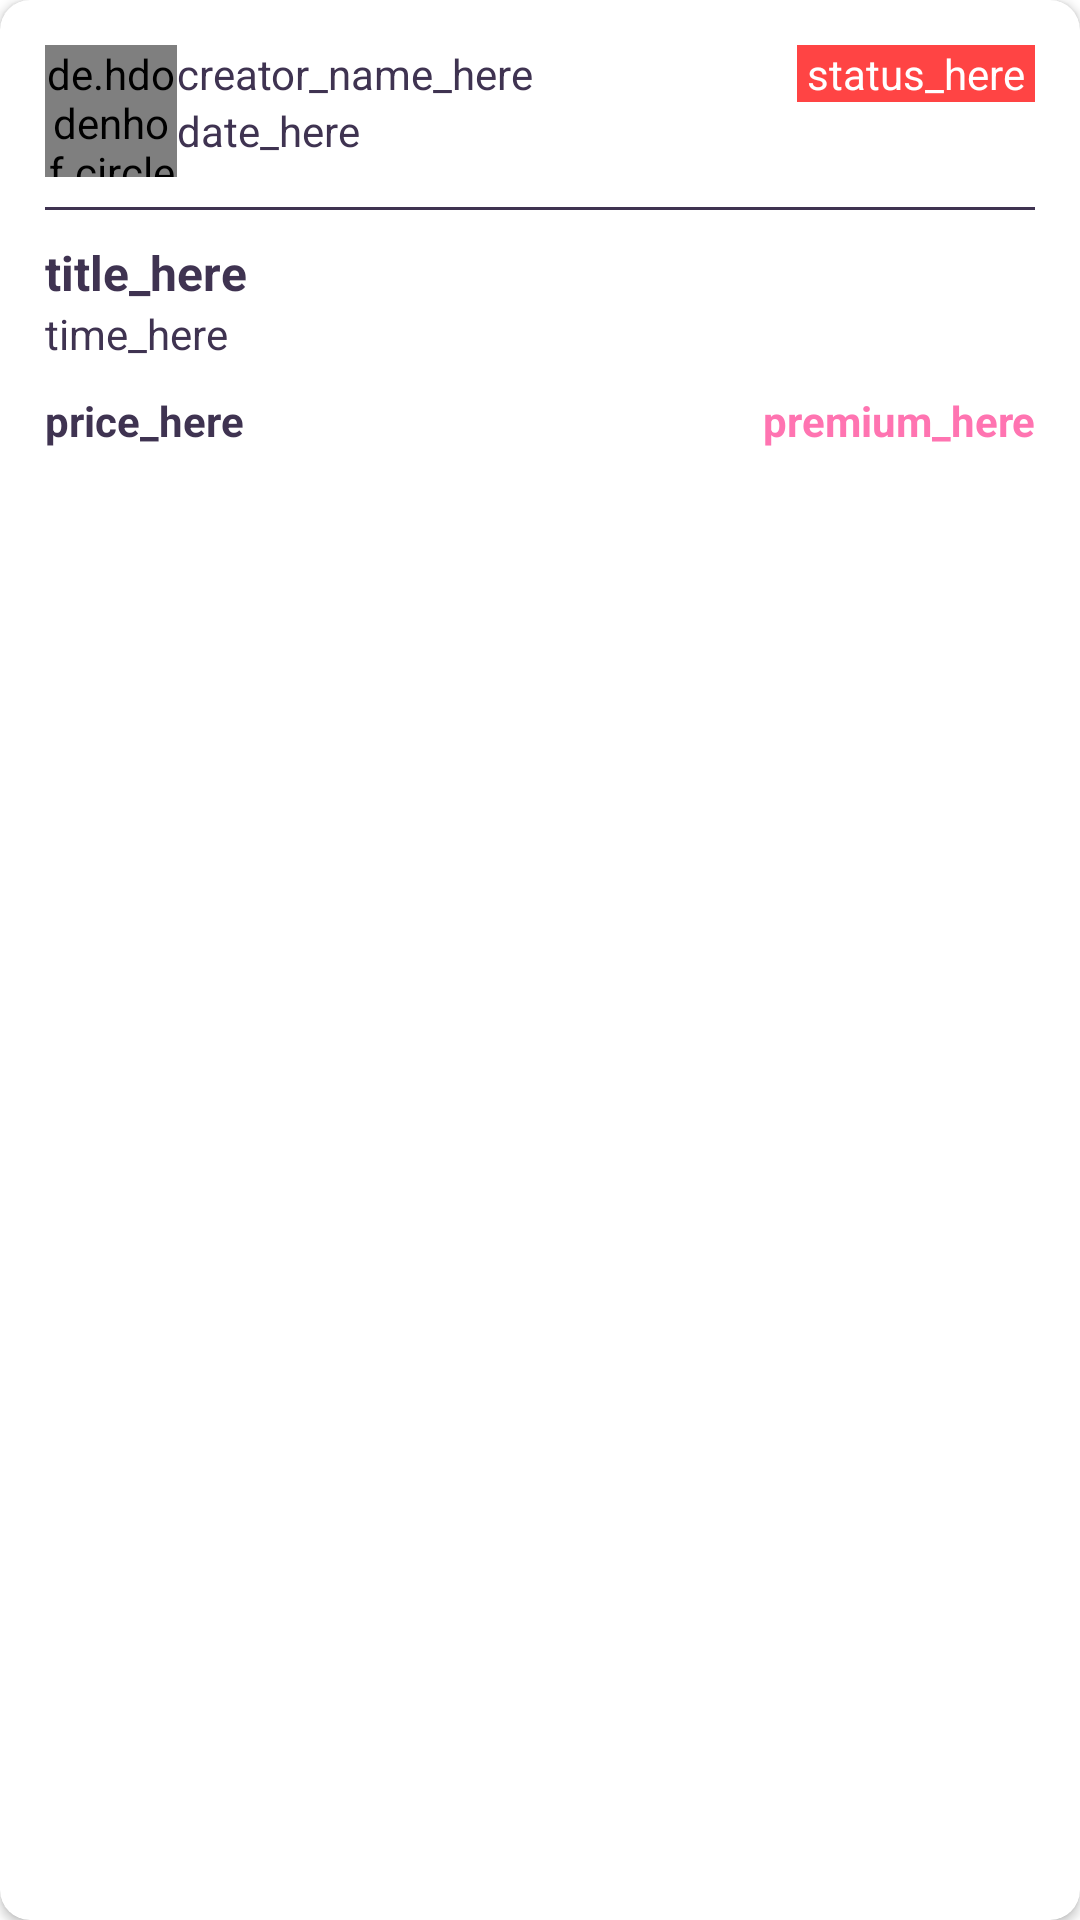

This screen was rendered from an Android layout file. Write that file and the resources it references.
<!-- AndroidManifest.xml: application theme Theme.Dinotis20 -->
<!-- res/layout/rv_transaction.xml -->
<?xml version="1.0" encoding="utf-8"?>
<androidx.cardview.widget.CardView xmlns:android="http://schemas.android.com/apk/res/android"
    android:layout_width="match_parent"
    android:layout_height="wrap_content"
    xmlns:app="http://schemas.android.com/apk/res-auto"
    app:cardCornerRadius="10dp"
    android:elevation="4dp">

    <LinearLayout
        android:layout_width="match_parent"
        android:layout_height="wrap_content"
        android:orientation="vertical"
        android:padding="15dp">

        <RelativeLayout
            android:layout_width="match_parent"
            android:layout_height="wrap_content">

            <de.hdodenhof.circleimageview.CircleImageView
                android:id="@+id/rv_trans_profpic"
                android:layout_width="44dp"
                android:layout_height="44dp"
                android:src="@drawable/ic_launcher_background"/>
            
            <TextView
                android:id="@+id/rv_trans_creator_name"
                android:layout_width="wrap_content"
                android:layout_height="wrap_content"
                android:text="creator_name_here"
                android:textColor="@color/dark_accent"
                android:layout_toEndOf="@+id/rv_trans_profpic" />

            <TextView
                android:id="@+id/rv_trans_date"
                android:layout_width="wrap_content"
                android:layout_height="wrap_content"
                android:text="date_here"
                android:textColor="@color/dark_accent"
                android:layout_toEndOf="@+id/rv_trans_profpic"
                android:layout_below="@+id/rv_trans_creator_name"/>

            <TextView
                android:id="@+id/rv_trans_status"
                android:layout_width="wrap_content"
                android:layout_height="wrap_content"
                android:text=" status_here "
                android:background="@android:color/holo_red_light"
                android:textColor="@color/white"
                android:layout_alignParentEnd="true"/>

        </RelativeLayout>

        <View
            android:layout_width="match_parent"
            android:layout_height="1dp"
            android:background="@color/dark_accent"
            android:layout_marginVertical="10dp"/>
        
        <TextView
            android:id="@+id/rv_trans_title"
            android:layout_width="match_parent"
            android:layout_height="wrap_content"
            android:text="title_here"
            android:textSize="16sp"
            android:textColor="@color/dark_accent"
            android:textStyle="bold"/>

        <TextView
            android:id="@+id/rv_trans_time"
            android:layout_width="match_parent"
            android:layout_height="wrap_content"
            android:text="time_here"
            android:textColor="@color/dark_accent"/>

        <LinearLayout
            android:layout_width="match_parent"
            android:layout_height="wrap_content"
            android:layout_marginTop="10dp">

            <TextView
                android:id="@+id/rv_trans_price"
                android:layout_width="0dp"
                android:layout_height="wrap_content"
                android:layout_weight="1"
                android:text="price_here"
                android:textColor="@color/dark_accent"
                android:textStyle="bold"/>

            <TextView
                android:id="@+id/rv_trans_premium_status"
                android:layout_width="0dp"
                android:layout_height="wrap_content"
                android:layout_weight="1"
                android:text="premium_here"
                android:textColor="@color/main_accent"
                android:textStyle="bold"
                android:textAlignment="textEnd"/>

        </LinearLayout>

    </LinearLayout>

</androidx.cardview.widget.CardView>
<!-- resources referenced by this layout -->
<resources>
  <color name="dark_accent">#3F3351</color>
  <color name="main_accent">#FF74B1</color>
  <color name="white">#FFFFFFFF</color>
  <style name="Theme.Dinotis20" parent="Theme.MaterialComponents.Light.NoActionBar">
          
          <item name="colorPrimary">@color/main_accent</item>
          <item name="colorPrimaryVariant">@color/secondary_accent</item>
          <item name="colorOnPrimary">@color/white</item>
          
          <item name="colorSecondary">@color/teal_200</item>
          <item name="colorSecondaryVariant">@color/teal_700</item>
          <item name="colorOnSecondary">@color/black</item>
          
          <item name="android:statusBarColor" tools:targetApi="l">?attr/colorPrimaryVariant</item>
          
      </style>
  <color name="secondary_accent">#D9D9D9</color>
  <color name="teal_200">#FF03DAC5</color>
  <color name="teal_700">#FF018786</color>
  <color name="black">#FF000000</color>
</resources>
